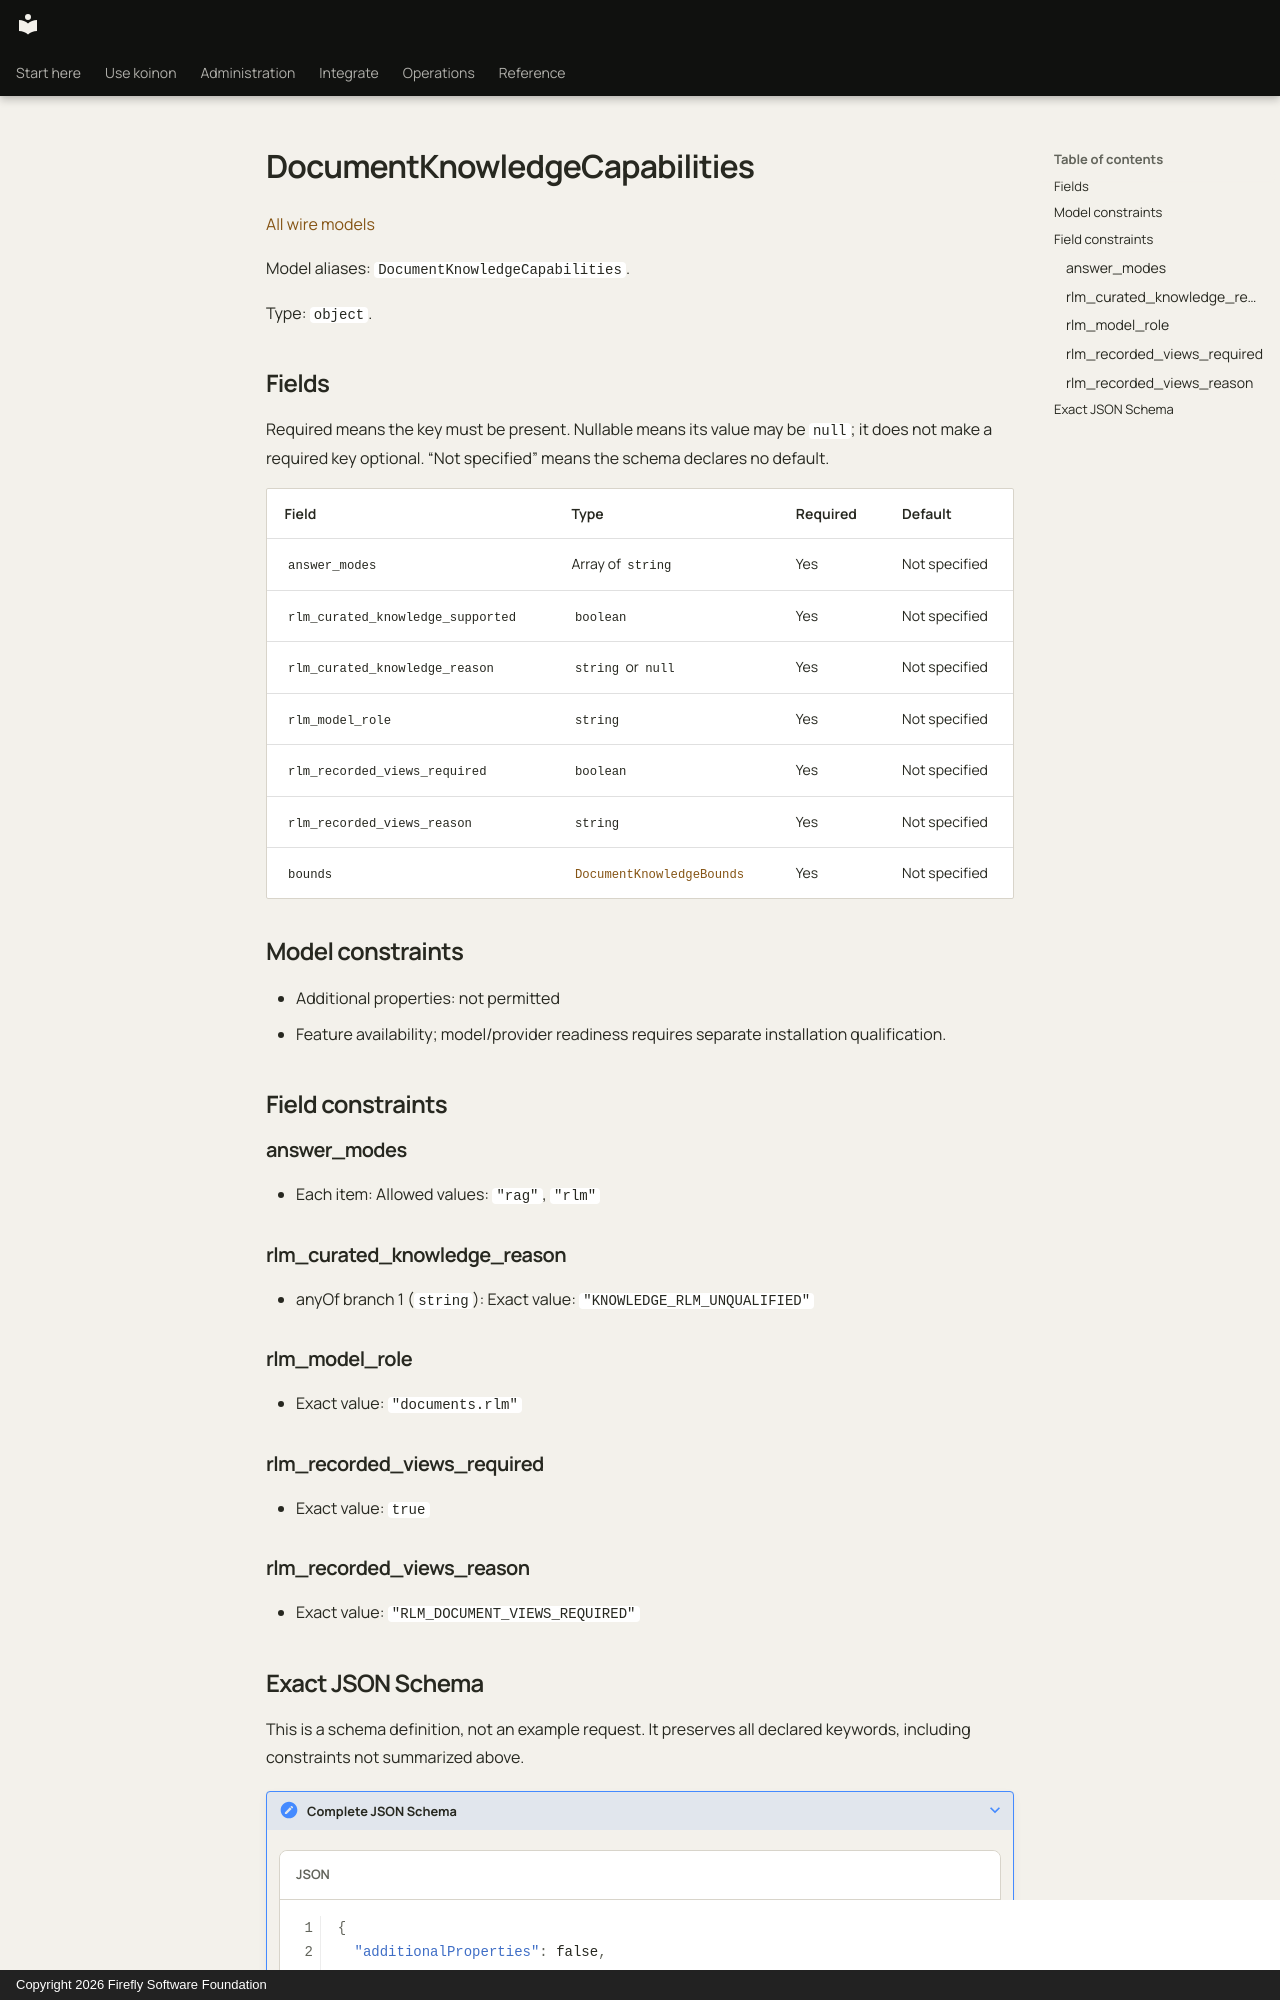

repository: fireflyframework/firefly-koinon · page: reference/models/documentknowledgecapabilities/index.html · generator: mkdocs · copyright: Copyright 2026 Firefly Software Foundation

<!-- Copyright 2026 Firefly Software Foundation -->
<!-- SPDX-License-Identifier: Apache-2.0 -->

# DocumentKnowledgeCapabilities

[All wire models](index.md)

Model aliases: `DocumentKnowledgeCapabilities`.

Type: `object`.

## Fields

Required means the key must be present. Nullable means its value may be `null`; it does not make a required key optional. “Not specified” means the schema declares no default.

| Field | Type | Required | Default |
| --- | --- | --- | --- |
| `answer_modes` | Array of `string` | Yes | Not specified |
| `rlm_curated_knowledge_supported` | `boolean` | Yes | Not specified |
| `rlm_curated_knowledge_reason` | `string` or `null` | Yes | Not specified |
| `rlm_model_role` | `string` | Yes | Not specified |
| `rlm_recorded_views_required` | `boolean` | Yes | Not specified |
| `rlm_recorded_views_reason` | `string` | Yes | Not specified |
| `bounds` | [`DocumentKnowledgeBounds`](documentknowledgebounds.md) | Yes | Not specified |

## Model constraints

- Additional properties: not permitted
- Feature availability; model/provider readiness requires separate installation qualification.

## Field constraints

### answer_modes

- Each item: Allowed values: `"rag"`, `"rlm"`

### rlm_curated_knowledge_reason

- anyOf branch 1 (`string`): Exact value: `"KNOWLEDGE_RLM_UNQUALIFIED"`

### rlm_model_role

- Exact value: `"documents.rlm"`

### rlm_recorded_views_required

- Exact value: `true`

### rlm_recorded_views_reason

- Exact value: `"RLM_DOCUMENT_VIEWS_REQUIRED"`
